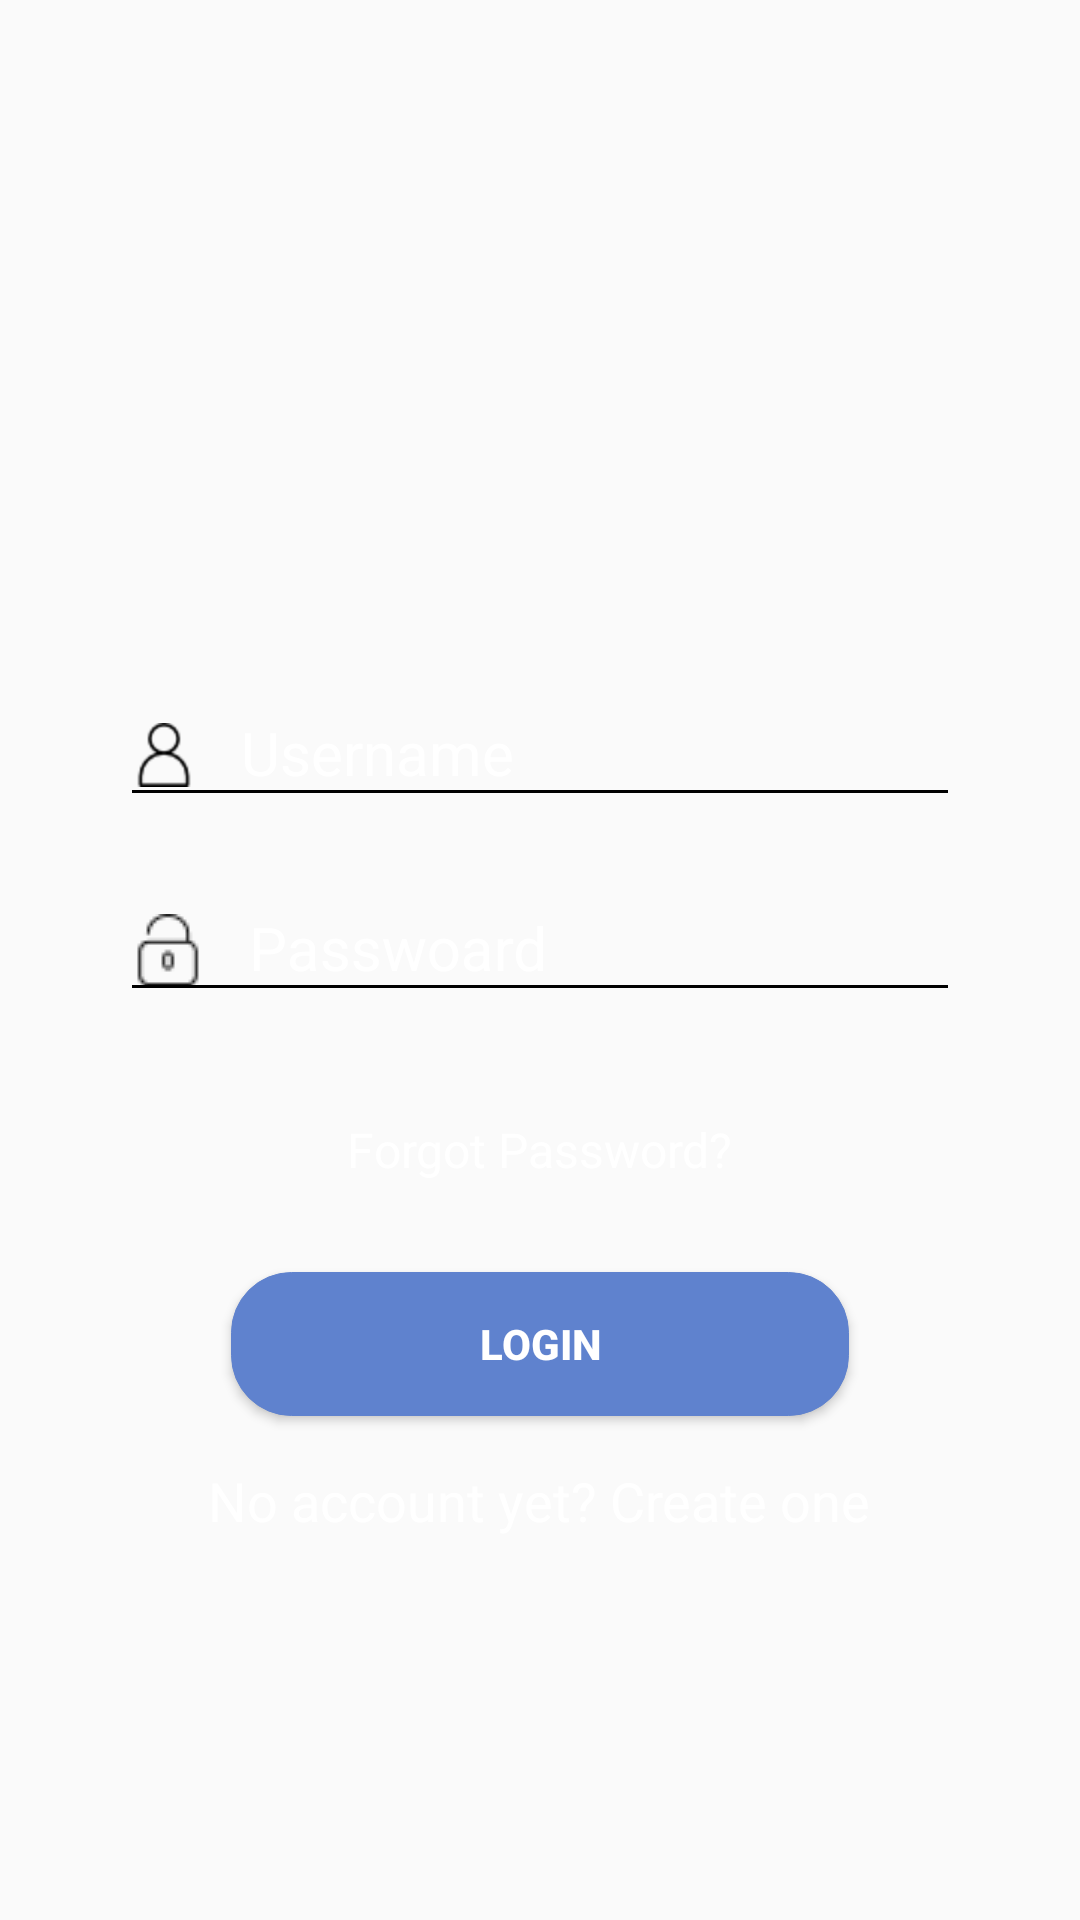

Android layout source for this screen:
<!-- AndroidManifest.xml: application theme AppTheme -->
<!-- res/layout/activity_test.xml -->
<?xml version="1.0" encoding="utf-8"?>
<LinearLayout xmlns:android="http://schemas.android.com/apk/res/android"
    android:layout_width="match_parent"
    android:layout_height="match_parent"
    xmlns:app="http://schemas.android.com/apk/res-auto"
    android:background="@drawable/login"
    android:gravity="center"
    android:orientation="vertical"
    android:padding="40dp"
    android:fitsSystemWindows="true"
    android:scaleType="centerCrop">



    <android.support.design.widget.TextInputLayout
        android:layout_width="match_parent"
        android:layout_height="wrap_content"
        android:layout_marginTop="90dp"
        android:textColorHint="@color/white">

        <EditText
            android:layout_width="match_parent"
            android:layout_height="wrap_content"
            android:backgroundTint="@color/black"
            android:drawableLeft="@drawable/user"
            android:id="@+id/etEmail"
            android:hint="   Username"
            android:inputType="textPersonName"
            android:textColor="@color/black"
            android:textSize="20sp"
            />

    </android.support.design.widget.TextInputLayout>




    <android.support.design.widget.TextInputLayout
        android:layout_width="match_parent"
        android:layout_height="wrap_content"
        android:layout_marginTop="10dp"
        android:textColorHint="@color/white">

        <EditText
            android:layout_width="match_parent"
            android:layout_height="wrap_content"
            android:drawableLeft="@drawable/ic_password"
            android:backgroundTint="@color/black"
            android:id="@+id/etPassword"
            android:hint="   Passwoard"
            android:inputType="textPassword"
            android:textColor="@color/black"
            android:textSize="20sp" />
    </android.support.design.widget.TextInputLayout>

    <TextView
        android:id="@+id/tvForgotPassword"
        android:layout_width="wrap_content"
        android:layout_height="wrap_content"
        android:layout_gravity="center"
        android:layout_marginTop="35dp"
        android:text="Forgot Password?"
        android:textColor="@color/white"
        android:textSize="16sp" />


    <Button
        android:background="@drawable/shapebutton"
        android:id="@+id/bLogin"
        android:layout_width="100pt"
        android:layout_height="wrap_content"
        android:layout_marginTop="30dp"
        android:textStyle="bold"
        android:text="Login"
        android:textColor="@color/white" />





    <TextView

        android:id="@+id/tvSign"
        android:layout_width="wrap_content"
        android:layout_height="wrap_content"
        android:layout_gravity="center"
        android:layout_marginTop="16dp"
        android:text="No account yet? Create one"
        android:textColor="@color/white"
        android:textSize="18sp" />

    <ProgressBar
        android:id="@+id/progressBar"
        android:layout_width="30dp"
        android:layout_height="30dp"
        android:layout_gravity="center|bottom"
        android:layout_marginBottom="20dp"
        android:visibility="gone" />


</LinearLayout>
<!-- resources referenced by this layout -->
<resources>
  <color name="black">#000</color>
  <color name="white">#ffffff</color>5f82ce
  <!-- drawable ic_password: png bitmap (drawable, 614 bytes) -->
  <!-- drawable shapebutton (drawable) -->
  <shape android:shape="rectangle"
      xmlns:android="http://schemas.android.com/apk/res/android">
  
  
  
  
      <corners android:radius="20dip" />
  
      <stroke
          android:width="1px"
          android:color="@color/blue"
          />
      <solid android:color="@color/blue"/>
  
  
  </shape>
  <!-- drawable user: png bitmap (drawable-hdpi, 748 bytes) -->
  <style name="AppTheme" parent="Theme.AppCompat.Light.NoActionBar">
          <item name="android:windowFullscreen">false</item>
          <item name="android:windowActionBar">false</item>
          <item name="android:windowNoTitle">true</item>
          <item name="colorPrimary">@color/primaryColor</item>
          <item name="colorPrimaryDark">@color/primaryColor</item>
          <item name="colorAccent">@color/primaryLightColor</item>
      </style>
  <color name="blue">#5f82ce</color>
  <color name="primaryColor">#f4511e</color>
  <color name="primaryLightColor">#ff844c</color>
</resources>
